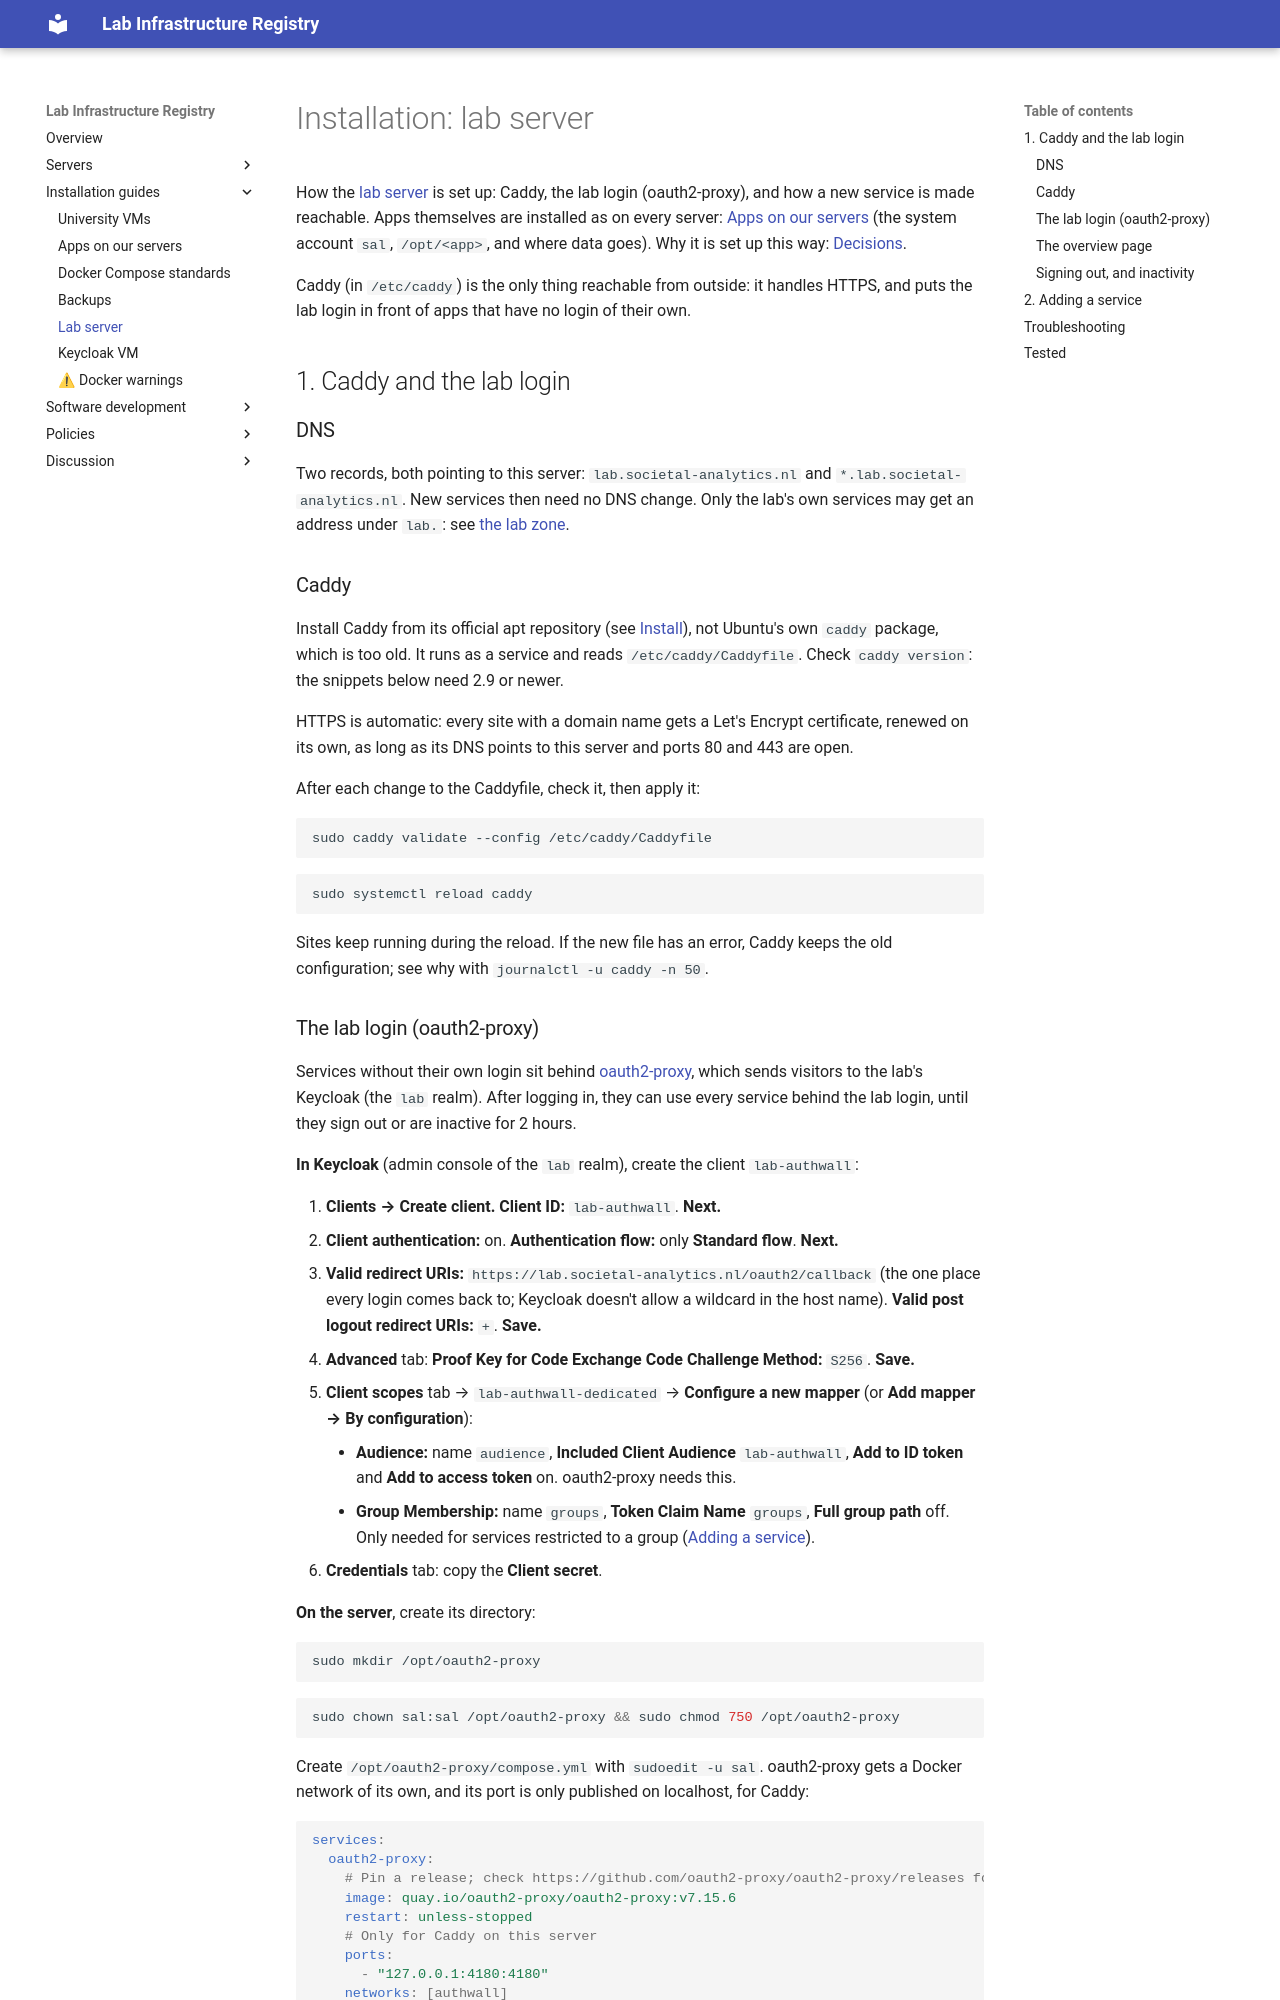

repository: kasperwelbers/societal-analytics-lab-infra · page: install/lab-server/index.html · generator: mkdocs

# Installation: lab server

How the [lab server](../servers/lab.md) is set up: Caddy, the lab login (oauth2-proxy), and how a new service is made reachable. Apps themselves are installed as on every server: [Apps on our servers](apps.md) (the system account `sal`, `/opt/<app>`, and where data goes). Why it is set up this way: [Decisions](../decisions.md#the-lab-server).

Caddy (in `/etc/caddy`) is the only thing reachable from outside: it handles HTTPS, and puts the lab login in front of apps that have no login of their own.

## 1. Caddy and the lab login

### DNS

Two records, both pointing to this server: `lab.societal-analytics.nl` and `*.lab.societal-analytics.nl`. New services then need no DNS change. Only the lab's own services may get an address under `lab.`: see [the lab zone](../servers/lab.md#the-lab-zone-everything-under-lab).

### Caddy

Install Caddy from its official apt repository (see [Install](https://caddyserver.com/docs/install)), not Ubuntu's own `caddy` package, which is too old. It runs as a service and reads `/etc/caddy/Caddyfile`. Check `caddy version`: the snippets below need 2.9 or newer.

HTTPS is automatic: every site with a domain name gets a Let's Encrypt certificate, renewed on its own, as long as its DNS points to this server and ports 80 and 443 are open.

After each change to the Caddyfile, check it, then apply it:

```bash
sudo caddy validate --config /etc/caddy/Caddyfile
```

```bash
sudo systemctl reload caddy
```

Sites keep running during the reload. If the new file has an error, Caddy keeps the old configuration; see why with `journalctl -u caddy -n 50`.
